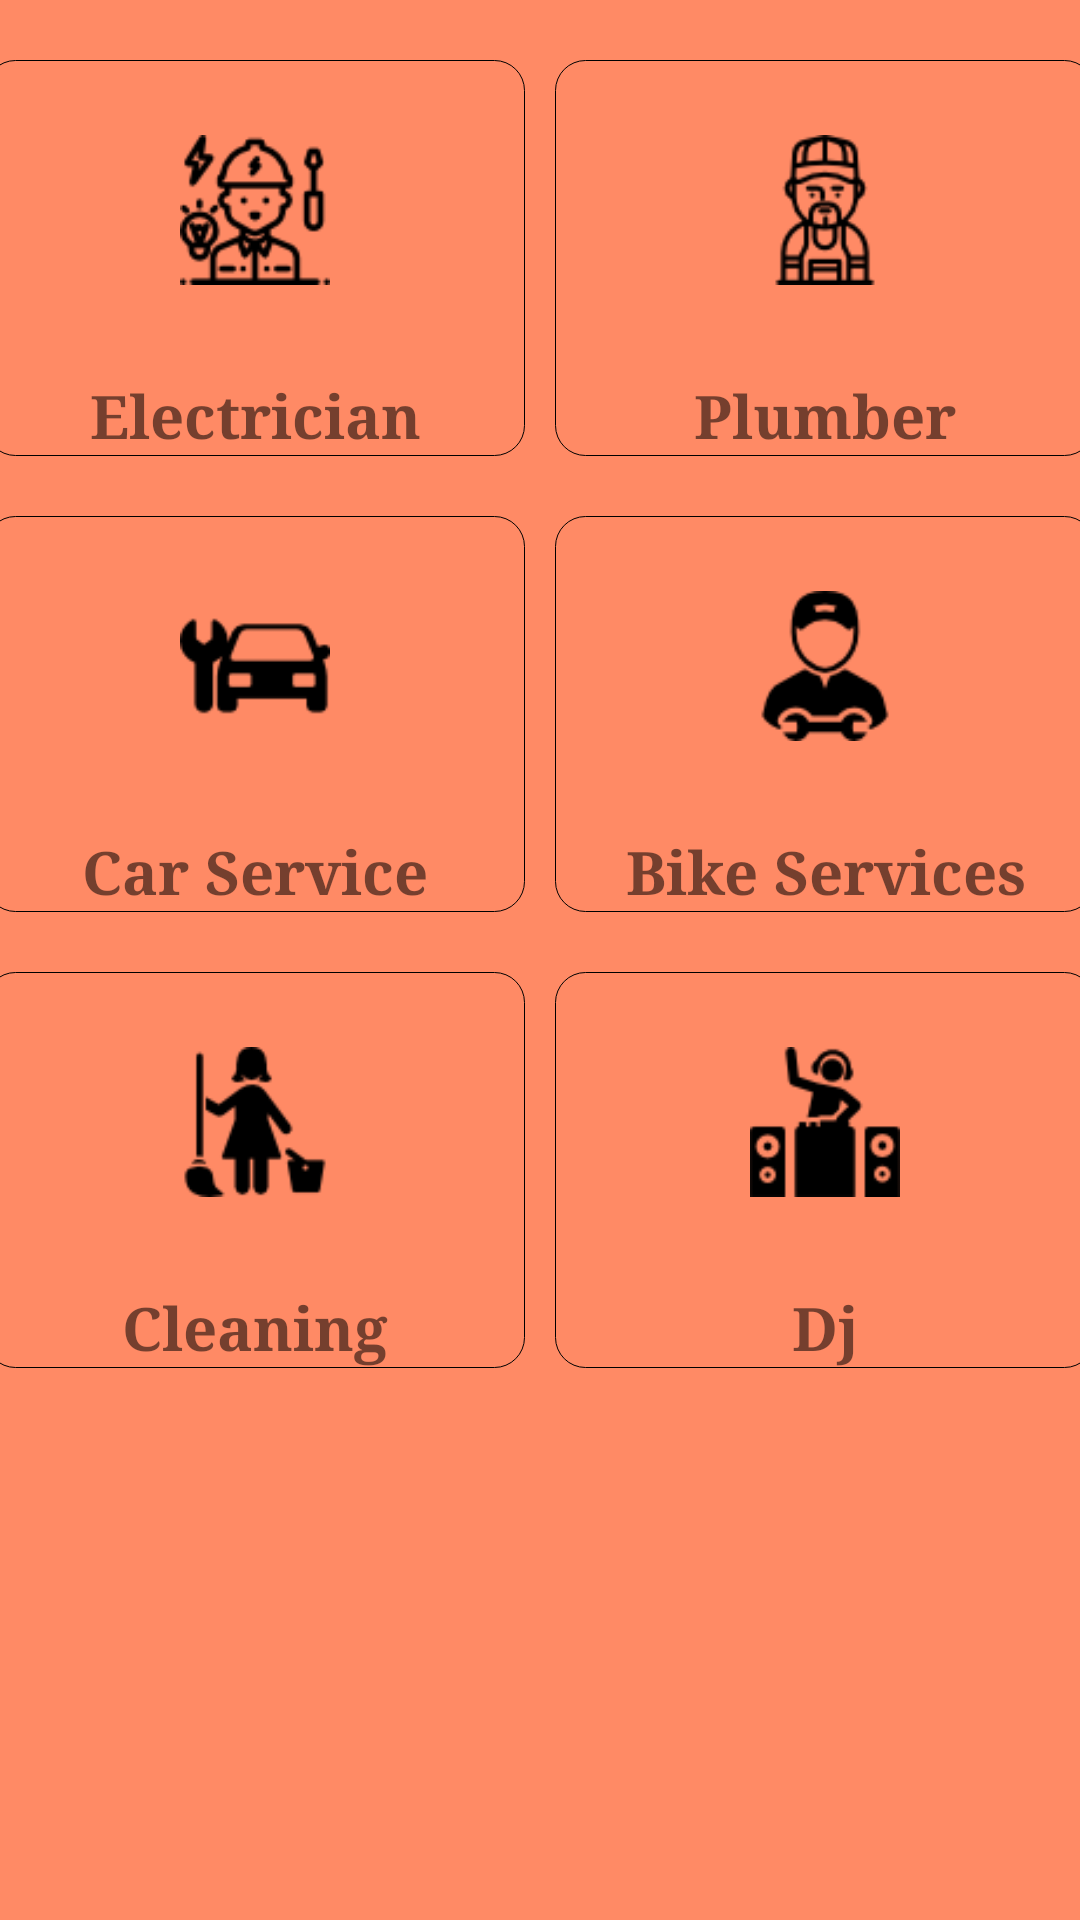

Android layout source for this screen:
<!-- AndroidManifest.xml: application theme AppTheme -->
<!-- res/layout/content_dashboard.xml -->
<?xml version="1.0" encoding="utf-8"?>
<RelativeLayout xmlns:android="http://schemas.android.com/apk/res/android"
    xmlns:app="http://schemas.android.com/apk/res-auto"
    xmlns:tools="http://schemas.android.com/tools"
    android:layout_width="match_parent"
    android:layout_height="match_parent"
    app:layout_behavior="@string/appbar_scrolling_view_behavior"
    tools:context="com.example.rinkesh.offpay.Dashboard"
    tools:showIn="@layout/app_bar_dashboard">



    <LinearLayout
        android:layout_width="match_parent"
        android:layout_height="match_parent"
        android:orientation="vertical"
        android:background="#FF8A65">



        

        <LinearLayout
            android:layout_width="match_parent"
            android:layout_height="wrap_content"
            android:orientation="horizontal"
            android:layout_marginTop="20dp"
            android:layout_gravity="center"
            android:gravity="center">


            <LinearLayout
                android:layout_width="180dp"
                android:layout_height="wrap_content"
                android:orientation="vertical"
                android:onClick="bookelec"
                android:background="@drawable/whiterectangle">

                <ImageView
                    android:layout_width="50dp"
                    android:layout_height="70dp"
                    android:layout_gravity="center"
                    android:src="@drawable/electrician"
                    android:layout_marginTop="15dp"/>

                <TextView
                    android:layout_width="150dp"
                    android:layout_height="wrap_content"
                    android:text="Electrician"
                    android:layout_gravity="center"
                    android:layout_marginTop="20dp"
                    android:gravity="center"
                    android:textStyle="bold"
                    android:fontFamily="serif"
                    android:textSize="20dp"/>


            </LinearLayout>


            <LinearLayout
                android:layout_width="180dp"
                android:layout_height="wrap_content"
                android:orientation="vertical"
                android:onClick="bookelec"
                android:background="@drawable/whiterectangle"
                android:layout_marginStart="10dp"
                android:layout_marginLeft="10dp">


                <ImageView
                    android:layout_width="50dp"
                    android:layout_height="70dp"
                    android:layout_gravity="center"
                    android:src="@drawable/plumber"
                    android:layout_marginTop="15dp"/>

                <TextView
                    android:layout_width="150dp"
                    android:layout_height="wrap_content"
                    android:text="Plumber"
                    android:layout_gravity="center"
                    android:layout_marginTop="20dp"
                    android:gravity="center"
                    android:textStyle="bold"
                    android:fontFamily="serif"
                    android:textSize="20dp"/>

            </LinearLayout>


        </LinearLayout>


        


        <LinearLayout
            android:layout_width="match_parent"
            android:layout_height="wrap_content"
            android:orientation="horizontal"
            android:layout_marginTop="20dp"
            android:gravity="center">


            <LinearLayout
                android:layout_width="180dp"
                android:layout_height="wrap_content"
                android:orientation="vertical"
                android:onClick="bookelec"
                android:background="@drawable/whiterectangle">

                <ImageView
                    android:layout_width="50dp"
                    android:layout_height="70dp"
                    android:layout_gravity="center"
                    android:src="@drawable/carservice"
                    android:layout_marginTop="15dp"/>

                <TextView
                    android:layout_width="150dp"
                    android:layout_height="wrap_content"
                    android:text="Car Service"
                    android:layout_gravity="center"
                    android:layout_marginTop="20dp"
                    android:gravity="center"
                    android:textStyle="bold"
                    android:fontFamily="serif"
                    android:textSize="20dp"/>


            </LinearLayout>


            <LinearLayout
                android:layout_width="180dp"
                android:layout_height="wrap_content"
                android:orientation="vertical"
                android:onClick="bookelec"
                android:background="@drawable/whiterectangle"
                android:layout_marginLeft="10dp"
                android:layout_marginStart="10dp">


                <ImageView
                    android:layout_width="50dp"
                    android:layout_height="70dp"
                    android:layout_gravity="center"
                    android:src="@drawable/bikeservice"
                    android:layout_marginTop="15dp"/>

                <TextView
                    android:layout_width="150dp"
                    android:layout_height="wrap_content"
                    android:text="Bike Services"
                    android:layout_gravity="center"
                    android:layout_marginTop="20dp"
                    android:gravity="center"
                    android:textStyle="bold"
                    android:fontFamily="serif"
                    android:textSize="20dp"/>

            </LinearLayout>


        </LinearLayout>


        


        <LinearLayout
            android:layout_width="match_parent"
            android:layout_height="wrap_content"
            android:orientation="horizontal"
            android:layout_marginTop="20dp"
            android:gravity="center">


            <LinearLayout
                android:layout_width="180dp"
                android:layout_height="wrap_content"
                android:orientation="vertical"
                android:onClick="bookelec"
                android:background="@drawable/whiterectangle">

                <ImageView
                    android:layout_width="50dp"
                    android:layout_height="70dp"
                    android:layout_gravity="center"
                    android:src="@drawable/cleaning"
                    android:layout_marginTop="15dp"/>

                <TextView
                    android:layout_width="180dp"
                    android:layout_height="wrap_content"
                    android:text="Cleaning"
                    android:layout_gravity="center"
                    android:layout_marginTop="20dp"
                    android:gravity="center"
                    android:textStyle="bold"
                    android:fontFamily="serif"
                    android:textSize="20dp"/>


            </LinearLayout>


            <LinearLayout
                android:layout_width="180dp"
                android:layout_height="wrap_content"
                android:orientation="vertical"
                android:background="@drawable/whiterectangle"
                android:layout_marginLeft="10dp"
                android:layout_marginStart="10dp"
                android:onClick="bookelec">


                <ImageView
                    android:layout_width="50dp"
                    android:layout_height="70dp"
                    android:layout_gravity="center"
                    android:src="@drawable/dj"
                    android:layout_marginTop="15dp"/>

                <TextView
                    android:layout_width="150dp"
                    android:layout_height="wrap_content"
                    android:text="Dj"
                    android:layout_gravity="center"
                    android:layout_marginTop="20dp"
                    android:gravity="center"
                    android:textStyle="bold"
                    android:fontFamily="serif"
                    android:textSize="20dp"/>

            </LinearLayout>


        </LinearLayout>

        


    </LinearLayout>



</RelativeLayout>
<!-- res/layout/app_bar_dashboard.xml (included above) -->
<?xml version="1.0" encoding="utf-8"?>
<android.support.design.widget.CoordinatorLayout xmlns:android="http://schemas.android.com/apk/res/android"
    xmlns:app="http://schemas.android.com/apk/res-auto"
    xmlns:tools="http://schemas.android.com/tools"
    android:layout_width="match_parent"
    android:layout_height="match_parent"
    tools:context="com.example.rinkesh.offpay.Dashboard">

    <android.support.design.widget.AppBarLayout
        android:layout_width="match_parent"
        android:layout_height="wrap_content"
        android:theme="@style/AppTheme.AppBarOverlay">

        <android.support.v7.widget.Toolbar
            android:id="@+id/toolbar"
            android:layout_width="match_parent"
            android:layout_height="?attr/actionBarSize"
            android:background="?attr/colorPrimary"
            app:popupTheme="@style/AppTheme.PopupOverlay" />

    </android.support.design.widget.AppBarLayout>

    <include layout="@layout/content_dashboard" />



</android.support.design.widget.CoordinatorLayout>
<!-- resources referenced by this layout -->
<resources>
  <!-- drawable bikeservice: png bitmap (drawable, 1572 bytes) -->
  <!-- drawable carservice: png bitmap (drawable, 1098 bytes) -->
  <!-- drawable cleaning: png bitmap (drawable, 1428 bytes) -->
  <!-- drawable dj: png bitmap (drawable, 1526 bytes) -->
  <!-- drawable electrician: png bitmap (drawable, 2433 bytes) -->
  <!-- drawable plumber: png bitmap (drawable, 2001 bytes) -->
  <!-- drawable whiterectangle (drawable) -->
  <?xml version="1.0" encoding="utf-8"?>
  <shape xmlns:android="http://schemas.android.com/apk/res/android"
      android:shape="rectangle">
  
      <solid android:color="#FF8A65" />
  
      <corners
          android:bottomLeftRadius="10dp"
          android:bottomRightRadius="10dp"
          android:topLeftRadius="10dp"
          android:topRightRadius="10dp" />
  
      <stroke android:width="0.1px"
          android:color="@color/black" />
  </shape>
  <style name="AppTheme.AppBarOverlay" parent="ThemeOverlay.AppCompat.Dark.ActionBar" />
  <style name="AppTheme.PopupOverlay" parent="ThemeOverlay.AppCompat.Light" />
  <style name="AppTheme" parent="Theme.AppCompat.Light.DarkActionBar">
          
          <item name="colorPrimary">@color/colorPrimary</item>
          <item name="colorPrimaryDark">@color/colorPrimaryDark</item>
          <item name="colorAccent">@color/colorAccent</item>
      </style>
  <color name="black">#000000</color>
  <color name="colorPrimary">#3F51B5</color>
  <color name="colorPrimaryDark">#303F9F</color>
  <color name="colorAccent">#FF4081</color>
</resources>
